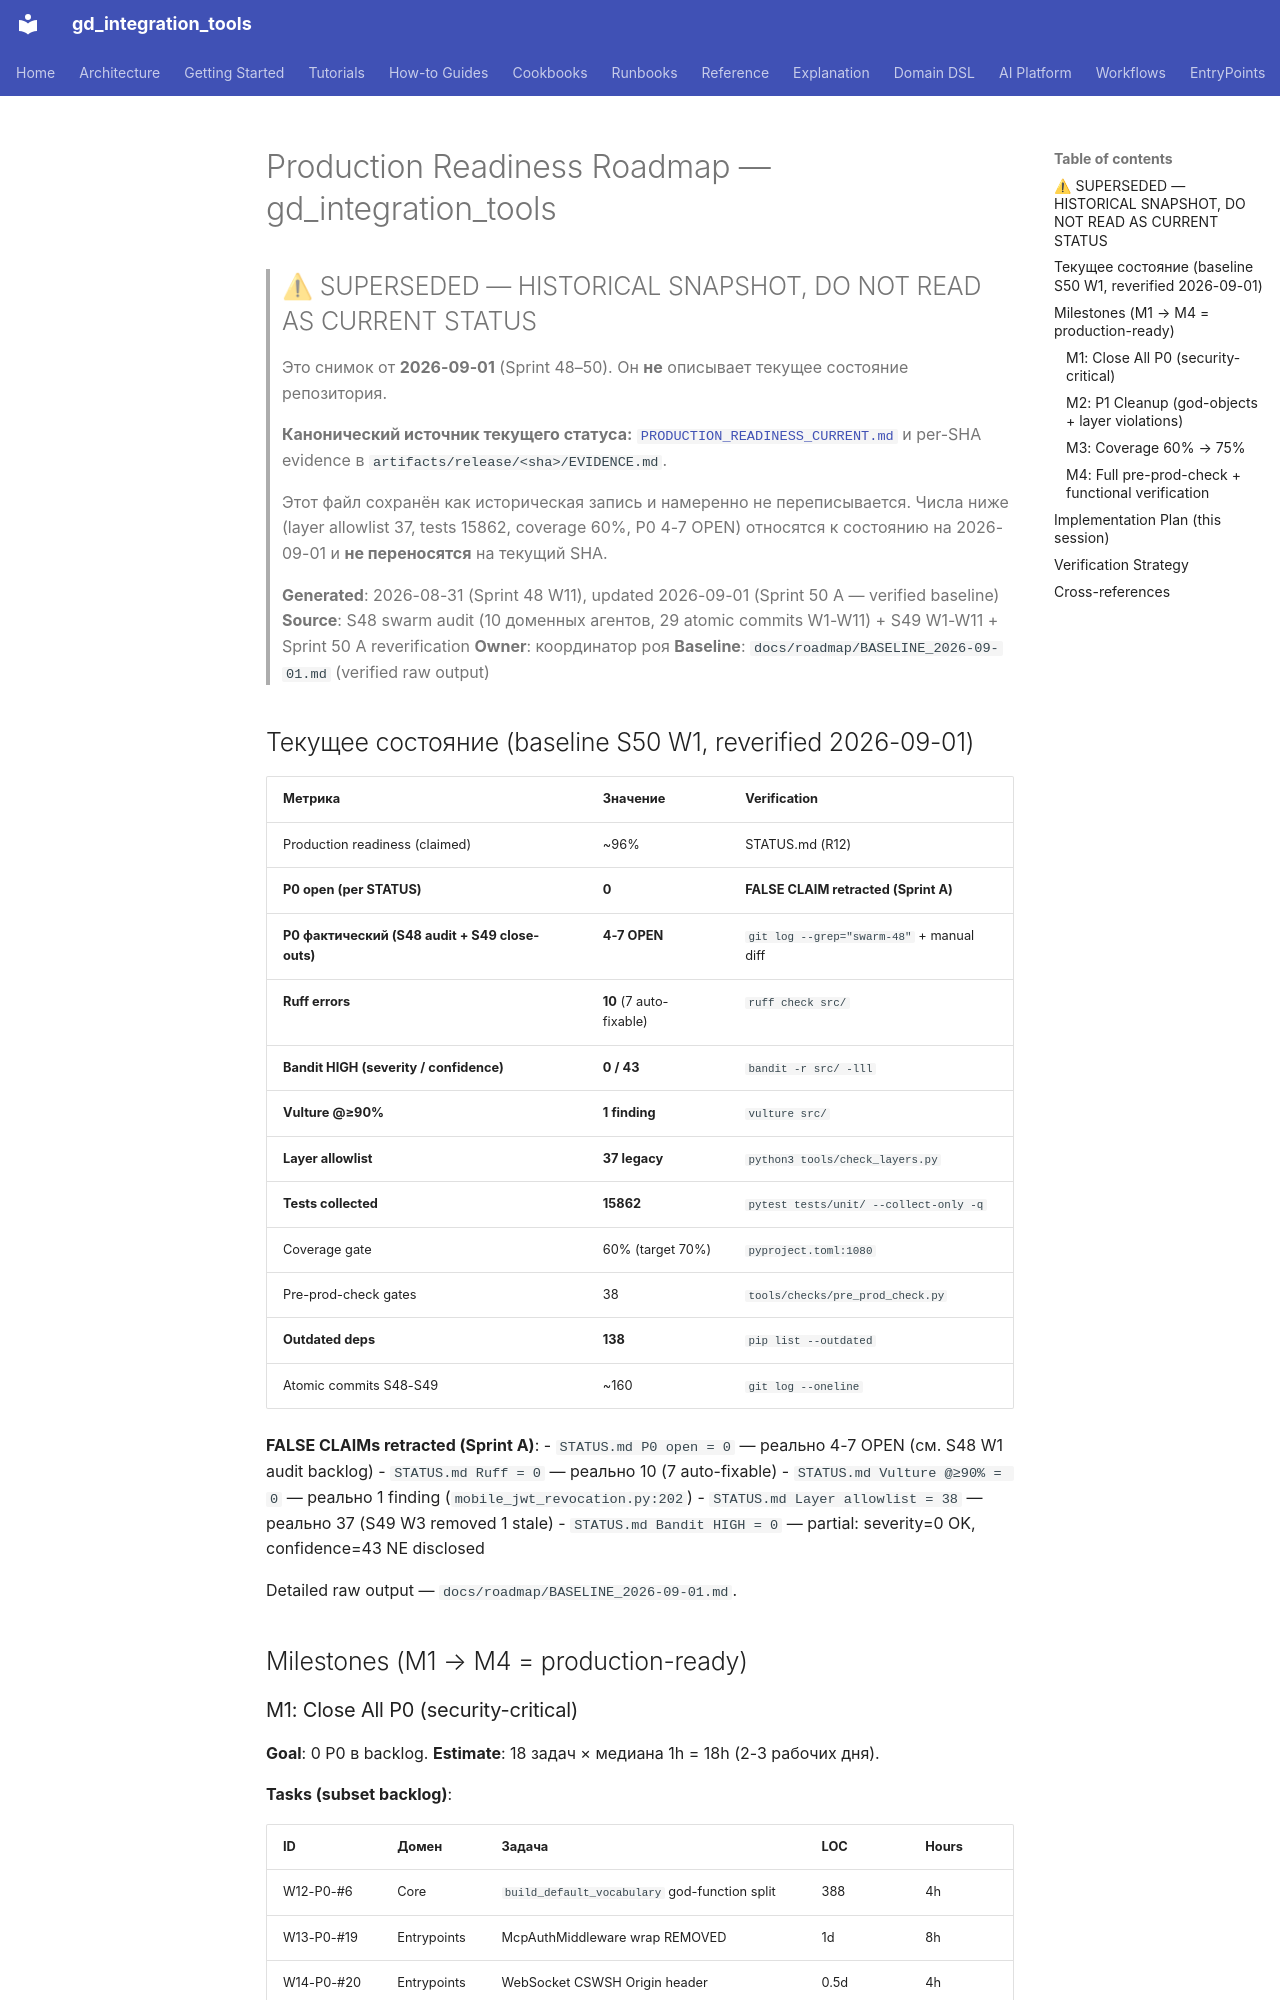

repository: IvanKorch1289/gd_integration_tools · page: roadmap/PRODUCTION_READINESS/index.html · generator: mkdocs

# Production Readiness Roadmap — gd_integration_tools

> ## ⚠ SUPERSEDED — HISTORICAL SNAPSHOT, DO NOT READ AS CURRENT STATUS
>
> Это снимок от **2026-09-01** (Sprint 48–50). Он **не** описывает текущее
> состояние репозитория.
>
> **Канонический источник текущего статуса:**
> [`PRODUCTION_READINESS_CURRENT.md`](PRODUCTION_READINESS_CURRENT.md)
> и per-SHA evidence в `artifacts/release/<sha>/EVIDENCE.md`.
>
> Этот файл сохранён как историческая запись и намеренно не переписывается.
> Числа ниже (layer allowlist 37, tests 15862, coverage 60%, P0 4-7 OPEN)
> относятся к состоянию на 2026-09-01 и **не переносятся** на текущий SHA.

> **Generated**: 2026-08-31 (Sprint 48 W11), updated 2026-09-01 (Sprint 50 A — verified baseline)
> **Source**: S48 swarm audit (10 доменных агентов, 29 atomic commits W1-W11) + S49 W1-W11 + Sprint 50 A reverification
> **Owner**: координатор роя
> **Baseline**: `docs/roadmap/BASELINE_2026-09-01.md` (verified raw output)

## Текущее состояние (baseline S50 W1, reverified 2026-09-01)

| Метрика | Значение | Verification |
|---|---|---|
| Production readiness (claimed) | ~96% | STATUS.md (R12) |
| **P0 open (per STATUS)** | **0** | **FALSE CLAIM retracted (Sprint A)** |
| **P0 фактический (S48 audit + S49 close-outs)** | **4-7 OPEN** | `git log --grep="swarm-48"` + manual diff |
| **Ruff errors** | **10** (7 auto-fixable) | `ruff check src/` |
| **Bandit HIGH (severity / confidence)** | **0 / 43** | `bandit -r src/ -lll` |
| **Vulture @≥90%** | **1 finding** | `vulture src/` |
| **Layer allowlist** | **37 legacy** | `python3 tools/check_layers.py` |
| **Tests collected** | **15862** | `pytest tests/unit/ --collect-only -q` |
| Coverage gate | 60% (target 70%) | `pyproject.toml:1080` |
| Pre-prod-check gates | 38 | `tools/checks/pre_prod_check.py` |
| **Outdated deps** | **138** | `pip list --outdated` |
| Atomic commits S48-S49 | ~160 | `git log --oneline` |

**FALSE CLAIMs retracted (Sprint A)**:
- `STATUS.md P0 open = 0` — реально 4-7 OPEN (см. S48 W1 audit backlog)
- `STATUS.md Ruff = 0` — реально 10 (7 auto-fixable)
- `STATUS.md Vulture @≥90% = 0` — реально 1 finding (`mobile_jwt_revocation.py:202`)
- `STATUS.md Layer allowlist = 38` — реально 37 (S49 W3 removed 1 stale)
- `STATUS.md Bandit HIGH = 0` — partial: severity=0 OK, confidence=43 NE disclosed

Detailed raw output — `docs/roadmap/BASELINE_2026-09-01.md`.

## Milestones (M1 → M4 = production-ready)
